Run: headless pygame with SDL's dummy video driver; simulated clock (each Clock.tick advances the game by its frame time, no real sleeping); random seed 0; keys injected as events and as key.get_pressed() state; mouse plan: one left click at the window centre at the start of phase 2, then a move to the lower-right quarter at the start of phase 3.
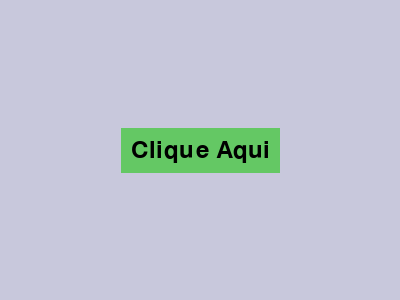
Frame 1 of 4 · flips 1–60 · no input
Frame 2 of 4 · flips 61–180 · clicked the window centre · tapped SPACE, RETURN · held RIGHT (→), D · screen unchanged from frame 1, image omitted
Frame 3 of 4 · flips 181–300 · moved the mouse to the lower-right quarter · held DOWN (↓), S · screen unchanged from frame 2, image omitted
Frame 4 of 4 · flips 301–420 · held LEFT (←), A, UP (↑), W · screen unchanged from frame 3, image omitted

The pygame program that drew these frames:

import pygame

pygame.init()
tela = pygame.display.set_mode((400, 300))
fonte = pygame.font.SysFont(None, 36)

def desenhar_botao(texto, posicao, cor):
    texto_render = fonte.render(texto, True, (0, 0, 0))
    retangulo = texto_render.get_rect(center=posicao)
    pygame.draw.rect(tela, cor, retangulo.inflate(20, 20))
    tela.blit(texto_render, retangulo)
    return retangulo

rodando = True
while rodando:
    for evento in pygame.event.get():
        if evento.type == pygame.QUIT:
            rodando = False
        if evento.type == pygame.MOUSEBUTTONDOWN:
            if botao.collidepoint(evento.pos):
                print("Botão clicado")
            
    tela.fill((200, 200, 220))
    botao = desenhar_botao("Clique Aqui", (200, 150), (100, 200, 100))
    pygame.display.update()

pygame.quit()
